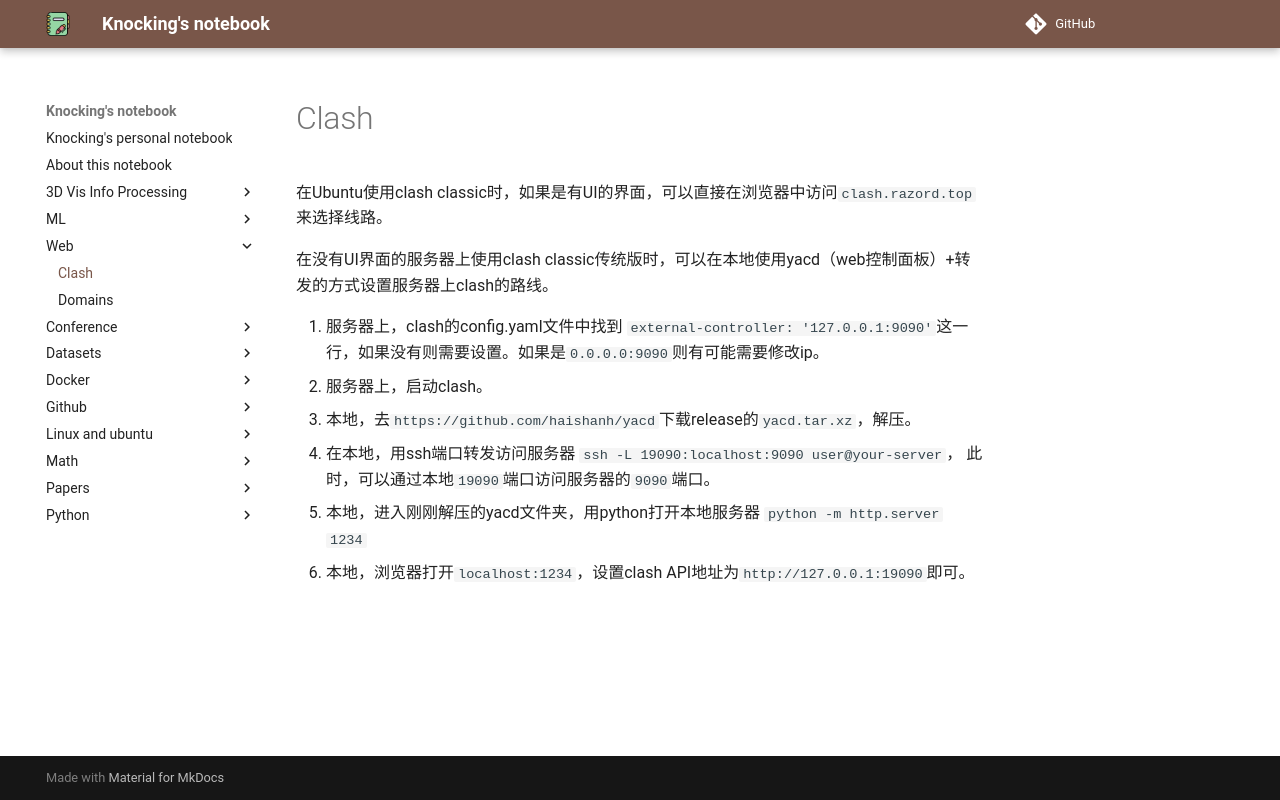

repository: CydKnocking/notes · page: Web/clash/index.html · generator: mkdocs

在Ubuntu使用clash classic时，如果是有UI的界面，可以直接在浏览器中访问`clash.razord.top`来选择线路。

在没有UI界面的服务器上使用clash classic传统版时，可以在本地使用yacd（web控制面板）+转发的方式设置服务器上clash的路线。

1. 服务器上，clash的config.yaml文件中找到
   `external-controller: '127.0.0.1:9090'`这一行，如果没有则需要设置。如果是`0.0.0.0:9090`则有可能需要修改ip。
2. 服务器上，启动clash。
3. 本地，去`https://github.com/haishanh/yacd`下载release的`yacd.tar.xz`，解压。
4. 在本地，用ssh端口转发访问服务器
   `ssh -L 19090:localhost:9090 user@your-server`，
   此时，可以通过本地`19090`端口访问服务器的`9090`端口。
5. 本地，进入刚刚解压的yacd文件夹，用python打开本地服务器
   `python -m http.server 1234`
6. 本地，浏览器打开`localhost:1234`，设置clash API地址为`http://127.0.0.1:19090`即可。
